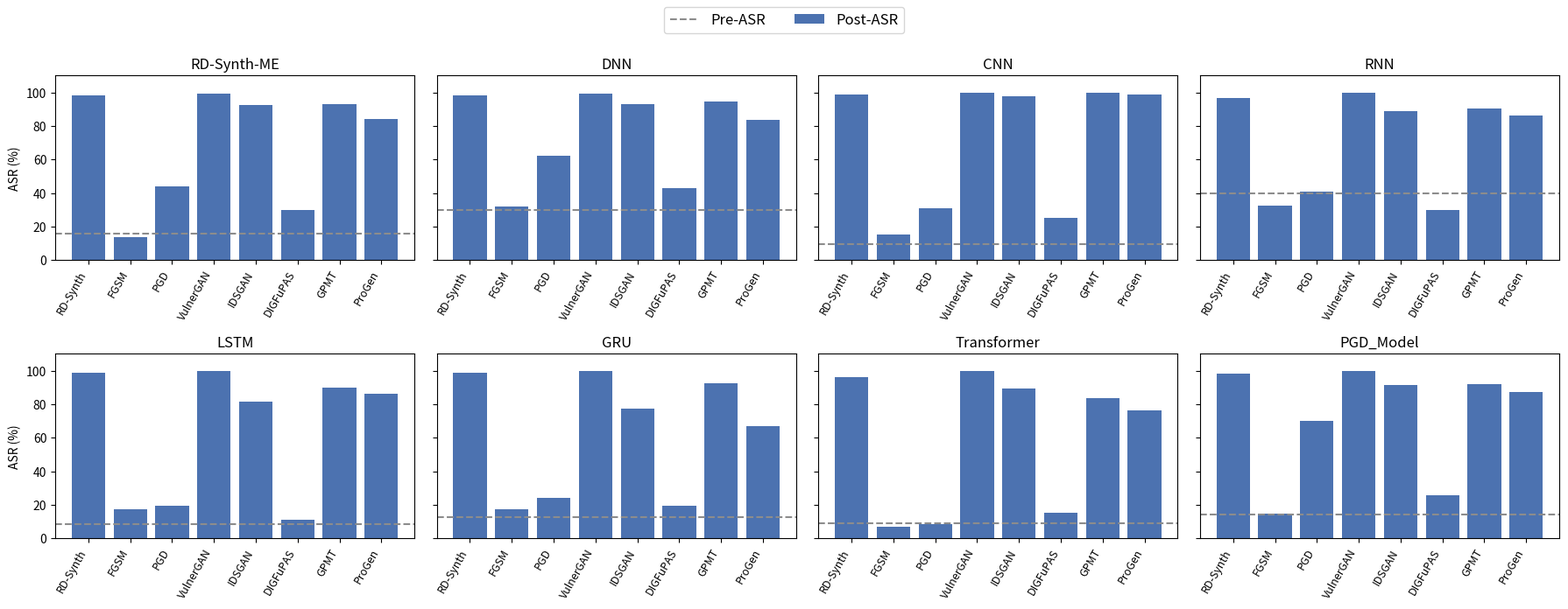

This figure's Python source:
import numpy as np
import matplotlib.pyplot as plt

# 新的模型顺序：RD-Synth-ME 放在第一张图
models = ["RD-Synth-ME", "DNN", "CNN", "RNN", "LSTM", "GRU", "Transformer", "PGD_Model"]

methods = ["RD-Synth","FGSM","PGD","VulnerGAN","IDSGAN","DIGFuPAS","GPMT","ProGen"]

# Pre-ASR（按新的模型顺序重新排列）
pre_asr = {
    "RD-Synth-ME":15.72,
    "DNN":29.73,
    "CNN":9.71,
    "RNN":39.89,
    "LSTM":8.26,
    "GRU":12.52,
    "Transformer":8.82,
    "PGD_Model":14.46
}

# Post-ASR 数据（按新的模型顺序重新排列）
# 原来 RD-Synth-ME 在 index=6 → 现在 index=0
# 其他顺序整体后移
post_data = {
    "RD-Synth":  [98.32, 98.41,98.79,96.85,98.80,98.73,96.17,98.37],
    "FGSM":      [13.83, 31.87,15.50,32.26,17.63,17.49,7.14,14.88],
    "PGD":       [44.08, 61.97,30.83,40.61,19.36,24.23,8.34,70.04],
    "VulnerGAN": [99.48, 99.48,99.75,99.75,99.64,99.75,99.66,99.55],
    "IDSGAN":    [92.58, 92.74,97.57,88.77,81.24,77.52,89.07,91.37],
    "DIGFuPAS":  [29.72, 42.76,25.14,29.79,11.14,19.30,15.12,25.87],
    "GPMT":      [92.98, 94.65,99.55,90.45,89.96,92.70,83.81,91.78],
    "ProGen":    [83.99, 83.83,98.74,86.29,86.41,66.92,76.07,87.10]
}

# 绘图
fig, axes = plt.subplots(2, 4, figsize=(18, 7), sharey=True)
axes = axes.flatten()

x = np.arange(len(methods))
color_post = "#4c72b0"   # Blue-gray
line_color  = "#8c8c8c"  # Muted gray


for i, model in enumerate(models):
    ax = axes[i]

    # 取每个方法对应的 post-asr（按新的顺序）
    post_vals = [post_data[m][i] for m in methods]

    # ===== 绘制柱状图（Post-ASR） =====
    ax.bar(x, post_vals, color=color_post)

    # ===== 绘制 Pre-ASR 虚线（单条）=====
    ax.axhline(pre_asr[model], color=line_color, ls="--", lw=1.5)

    # 标签
    ax.set_title(model, fontsize=12)
    ax.set_xticks(x)
    ax.set_xticklabels(methods, rotation=60, ha='right', fontsize=9)
    ax.set_ylim(0, 110)

    if i % 4 == 0:
        ax.set_ylabel("ASR (%)")

# 统一图例
fig.legend(["Pre-ASR", "Post-ASR"], loc="upper center", ncol=2, fontsize=12)

plt.tight_layout(rect=[0, 0, 1, 0.93])
plt.savefig("RQ4_ASR_post_only_2x4_reordered.pdf")
plt.close()
